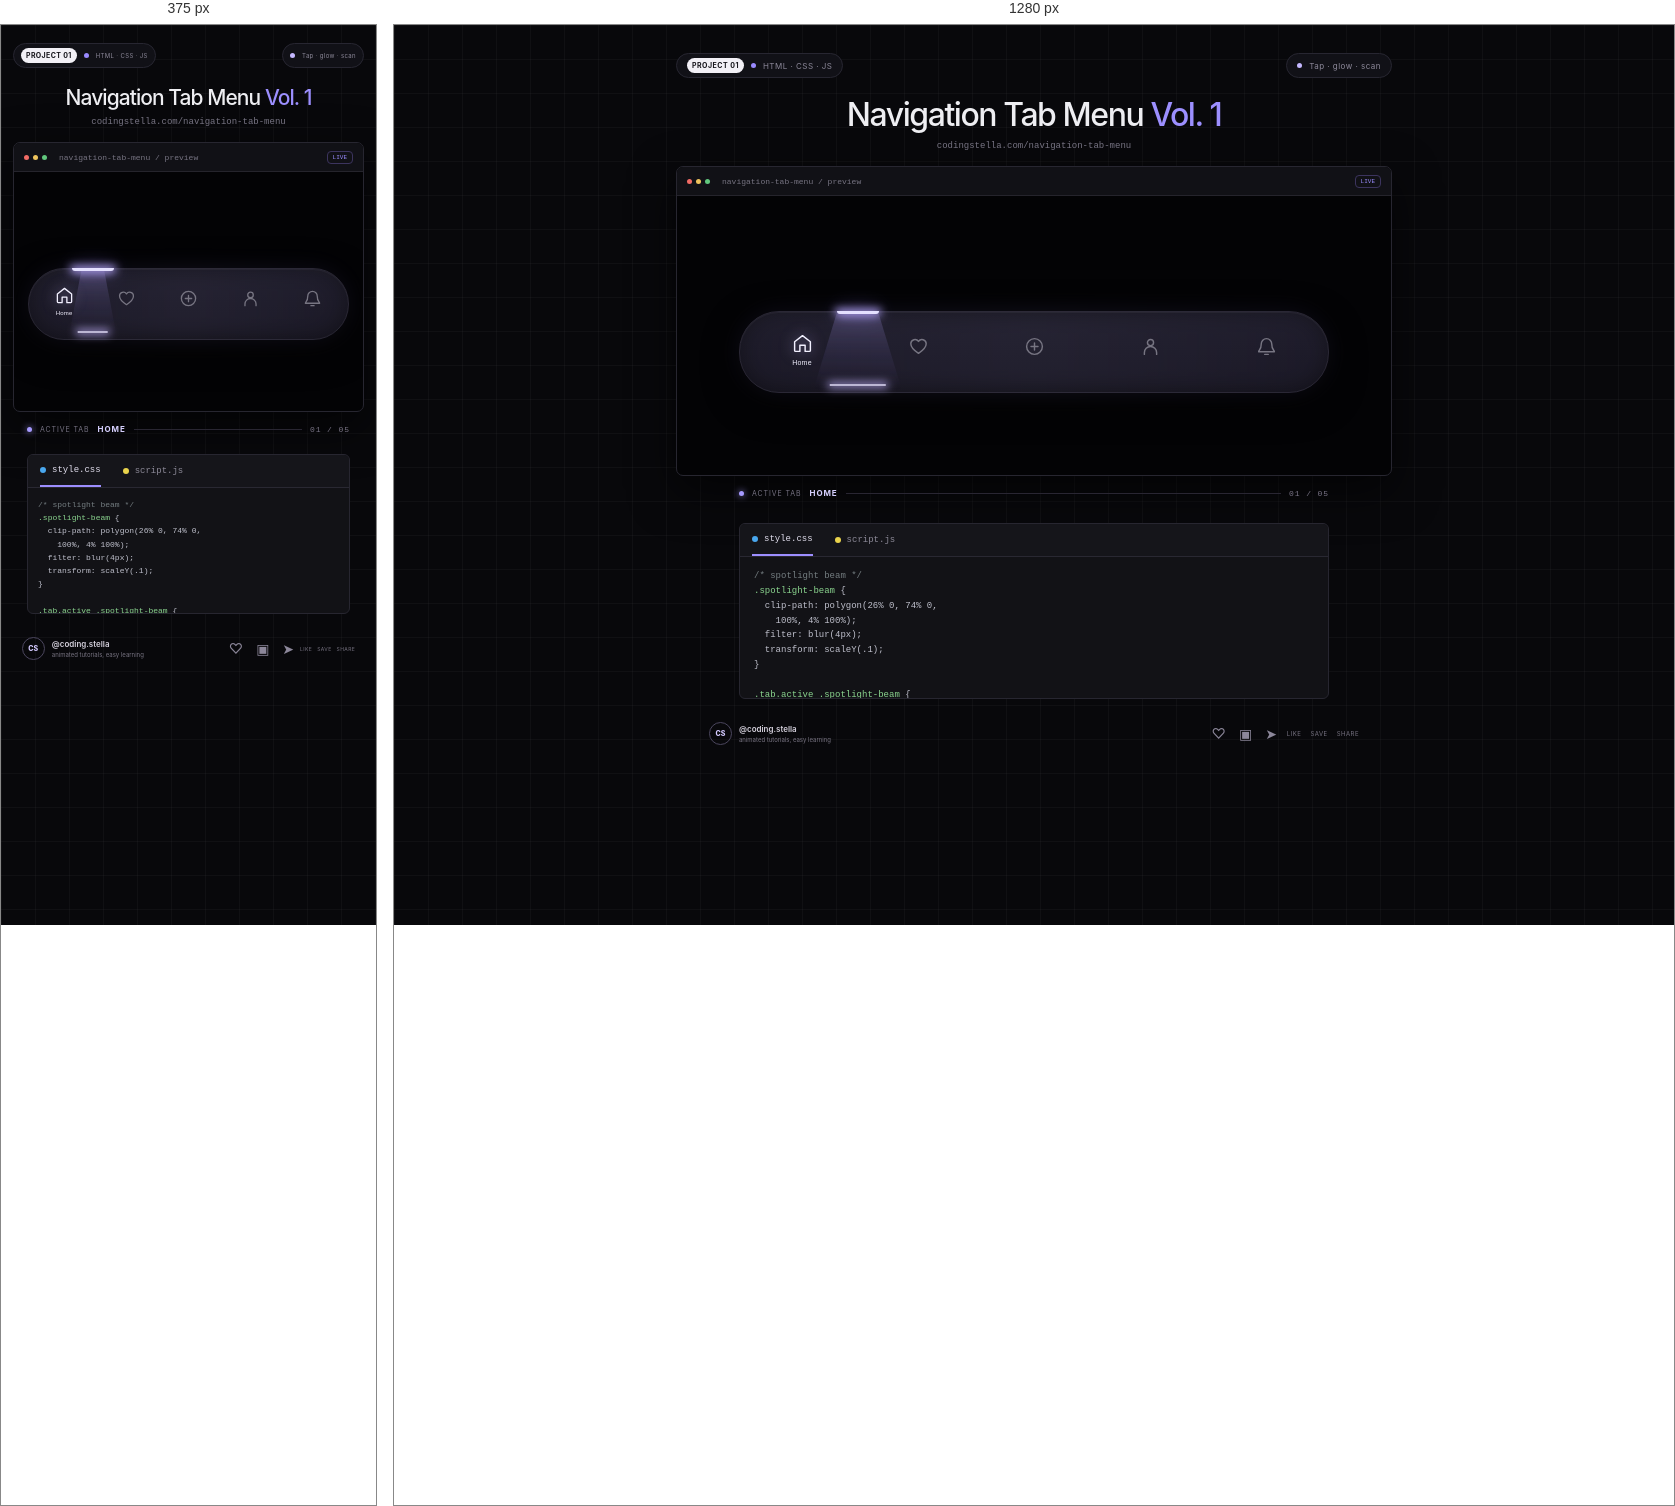
Rendered at 375 px and 1280 px, left to right.

<!-- file: index.html -->
<!doctype html>
<html lang="en">
<head>
  <meta charset="UTF-8">
  <meta name="viewport" content="width=device-width, initial-scale=1.0">
  <meta name="theme-color" content="#08080b">
  <title>Navigation Tab Menu Vol. 1</title>
  <link rel="stylesheet" href="style.css">
</head>
<body>
  <main class="page">
    <div class="topline">
      <span class="pill"><b>PROJECT 01</b><i></i> HTML · CSS · JS</span>
      <span class="pill hint"><i></i> Tap · glow · scan</span>
    </div>
    <header>
      <h1>Navigation Tab Menu <span>Vol. 1</span></h1>
      <p>codingstella.com/navigation-tab-menu</p>
    </header>

    <section class="browser" aria-label="Navigation menu demonstration">
      <div class="browser-top">
        <div class="traffic"><i></i><i></i><i></i></div>
        <span>navigation-tab-menu / preview</span>
        <span class="live">LIVE</span>
      </div>
      <nav class="tab-menu" id="tabMenu" aria-label="Main navigation">
        <span class="track-glow" aria-hidden="true"></span>
        <span class="spotlight" id="spotlight" aria-hidden="true">
          <span class="spotlight-beam"></span>
          <span class="spotlight-cap"></span>
        </span>
        <button class="tab active" data-tab="Home" aria-label="Home" aria-pressed="true">
          <svg viewBox="0 0 24 24" aria-hidden="true"><path d="m3 10 9-7 9 7v10a1 1 0 0 1-1 1h-5v-7H9v7H4a1 1 0 0 1-1-1V10Z"/></svg>
          <span class="tab-label">Home</span>
        </button>
        <button class="tab" data-tab="Favorites" aria-label="Favorites" aria-pressed="false">
          <svg viewBox="0 0 24 24" aria-hidden="true"><path d="M20.8 8.8c0 5.1-8.8 11-8.8 11s-8.8-5.9-8.8-11A4.8 4.8 0 0 1 12 6.2a4.8 4.8 0 0 1 8.8 2.6Z"/></svg>
          <span class="tab-label">Favorites</span>
        </button>
        <button class="tab" data-tab="Create" aria-label="Create" aria-pressed="false">
          <svg viewBox="0 0 24 24" aria-hidden="true"><circle cx="12" cy="12" r="9"/><path d="M12 8v8M8 12h8"/></svg>
          <span class="tab-label">Create</span>
        </button>
        <button class="tab" data-tab="Profile" aria-label="Profile" aria-pressed="false">
          <svg viewBox="0 0 24 24" aria-hidden="true"><circle cx="12" cy="7.5" r="3.5"/><path d="M5 21v-2a7 7 0 0 1 14 0v2"/></svg>
          <span class="tab-label">Profile</span>
        </button>
        <button class="tab" data-tab="Notifications" aria-label="Notifications" aria-pressed="false">
          <svg viewBox="0 0 24 24" aria-hidden="true"><path d="M18 9a6 6 0 0 0-12 0c0 7-3 7-3 9h18c0-2-3-2-3-9ZM10 21h4"/></svg>
          <span class="tab-label">Notifications</span>
        </button>
      </nav>
    </section>

    <div class="selection" aria-live="polite">
      <span class="selection-dot"></span>
      ACTIVE TAB <strong id="activeName">HOME</strong>
      <span class="selection-line"></span>
      <span class="selection-count" id="activeCount">01 / 05</span>
    </div>

    <section class="code-area" aria-label="Code preview">
      <div class="code-tabs">
        <span class="code-tab selected"><i class="blue"></i> style.css</span>
        <span class="code-tab"><i class="yellow"></i> script.js</span>
      </div>
      <pre><code><comment>/* spotlight beam */</comment>
<green>.spotlight-beam</green> {
  clip-path: polygon(26% 0, 74% 0,
    100%, 4% 100%);
  filter: blur(4px);
  transform: scaleY(.1);
}

<green>.tab.active .spotlight-beam</green> {
  opacity: .95;
  transform: scaleY(1);
}</code></pre>
    </section>

    <footer>
      <div class="creator"><span class="creator-icon">CS</span><span><b>@coding.stella</b><small>animated tutorials, easy learning</small></span></div>
      <div class="socials"><span>♡</span><span>▣</span><span>➤</span></div>
      <div class="actions"><span>LIKE</span><span>SAVE</span><span>SHARE</span></div>
    </footer>
  </main>
  <script src="script.js"></script>
</body>
</html>


/* @media block from style.css */
@media(max-width:520px){.page{padding:18px 12px}.topline{gap:5px}.pill{font-size:6px;padding:0 7px}.browser{height:270px}.tab-menu{margin-top:96px;height:72px;width:92%}.spotlight{height:72px}.spotlight-beam{height:69px}.tab svg{width:19px;height:19px}.tab-label{font-size:6px}.selection,.code-area{width:92%}.code-area{margin-top:20px;height:160px}pre{font-size:8px;padding:10px}.actions{gap:5px;font-size:5px}footer{gap:6px}}